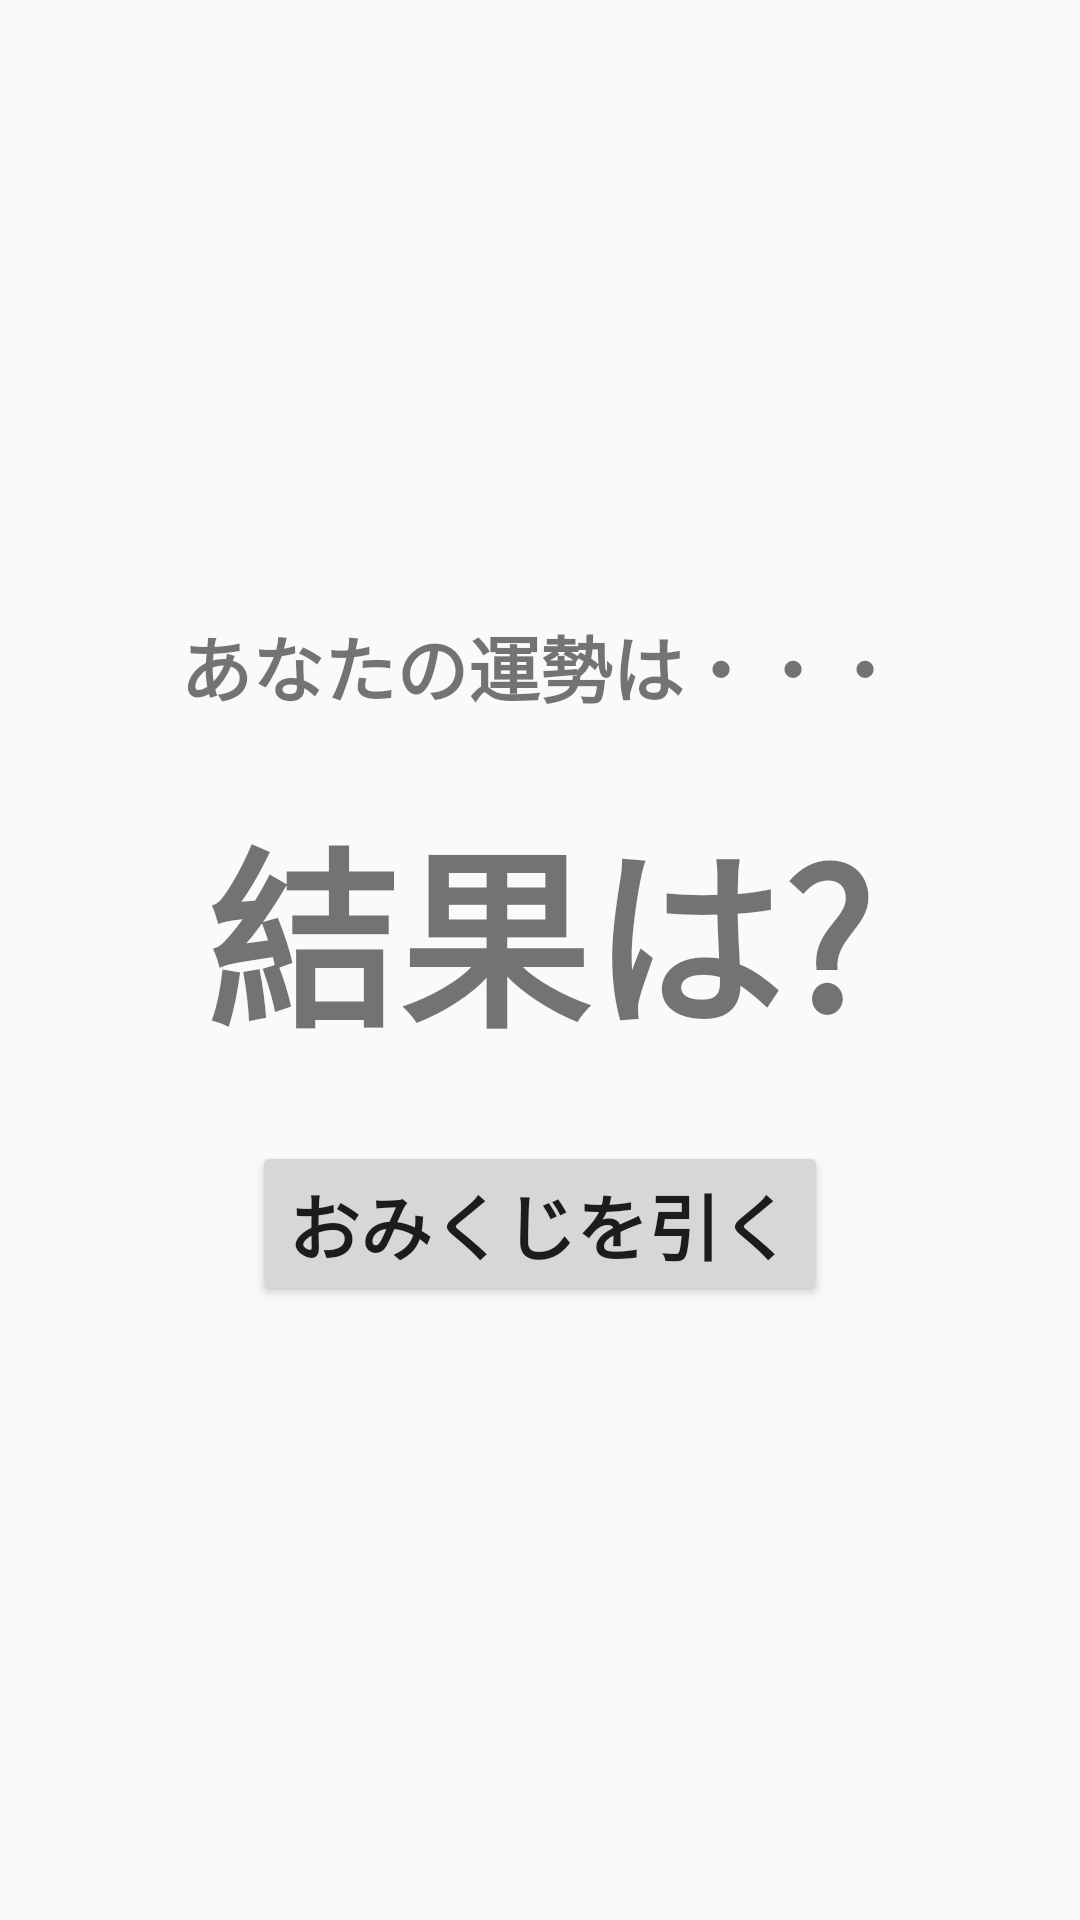

The Android layout XML behind this screen, and the referenced resources:
<!-- AndroidManifest.xml: application theme AppTheme -->
<!-- res/layout/omikuji_fragment.xml -->
<?xml version="1.0" encoding="utf-8"?>
<LinearLayout xmlns:android="http://schemas.android.com/apk/res/android"
              xmlns:app="http://schemas.android.com/apk/res-auto"
              xmlns:tools="http://schemas.android.com/tools"
              android:layout_width="match_parent"
              android:layout_height="match_parent"
              android:orientation="vertical"
              android:gravity="center">

    <TextView
        android:layout_width="wrap_content"
        android:layout_height="wrap_content"
        android:textSize="24sp"
        android:layout_marginBottom="24dp"
        android:text="@string/omikuji_label"/>

    <TextView
        android:layout_width="wrap_content"
        android:layout_height="wrap_content"
        android:textSize="64sp"
        android:textStyle="bold"
        android:layout_marginBottom="24dp"
        android:id="@+id/myTextView"
        android:text="@string/score_label"/>

    <Button
        android:id="@+id/omikujiButton"
        android:layout_width="wrap_content"
        android:layout_height="wrap_content"
        android:textSize="24sp"
        android:onClick="getOmikuji"
        android:text="@string/draw_button"/>

</LinearLayout>
<!-- resources referenced by this layout -->
<resources>
  <string name="draw_button">おみくじを引く</string>
  <string name="omikuji_label">あなたの運勢は・・・</string>
  <string name="score_label">結果は?</string>
  <style name="AppTheme" parent="Theme.AppCompat.Light.DarkActionBar">
          
          <item name="colorPrimary">@color/colorPrimary</item>
          <item name="colorPrimaryDark">@color/colorPrimaryDark</item>
          <item name="colorAccent">@color/colorAccent</item>
          <item name="android:textSize">16sp</item>
          <item name="android:textStyle">bold</item>
      </style>
  <color name="colorPrimary">#00897B</color>
  <color name="colorPrimaryDark">#00695C</color>
  <color name="colorAccent">#FFDD00</color>
</resources>
